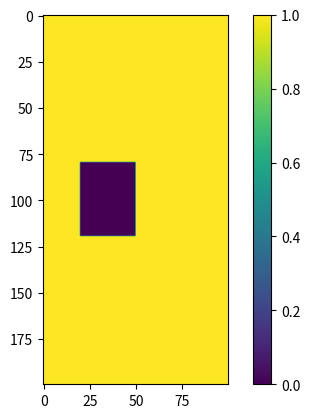
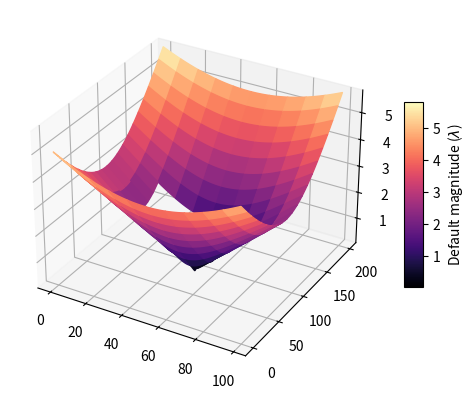

Reproduce these figures in Python, in order.
# -*- coding: utf-8 -*-
"""*hariharan_algorithm.py* file.

This file is attached to a 1st year of engineer training labwork in photonics.

.. note:: LEnsE - Institut d'Optique - version 1.0

.. moduleauthor:: Dorian Mendes (Promo 2026) <dorian.mendes@institutoptique.fr>

"""

import numpy as np
from matplotlib import pyplot as plt
from matplotlib import cm
from matplotlib import colors


def hariharan_algorithm(intensity: list[np.ndarray], mask: np.ndarray = None) -> np.ndarray:
    """
    Apply the Hariharan phase demodulation algorithm to a set of intensity measurements.

    Parameters
    ----------
    intensity : list[np.ndarray]
        First intensity measurement, I_1 = I_0 * (1 + C * cos(phi)).
        Second intensity measurement, I_2 = I_0 * (1 + C * cos(phi + π/2)).
        Third intensity measurement, I_3 = I_0 * (1 + C * cos(phi + π)).
        Fourth intensity measurement, I_4 = I_0 * (1 + C * cos(phi + 3π/2)).
        Fifth intensity measurement, I_5 = I_0 * (1 + C * cos(phi + 2π)).

    Returns
    -------
    np.ndarray
        The demodulated phase phi array.

    Notes
    -----
    This function calculates the demodulated phase using the Hariharan algorithm, which is a method for phase recovery in interferometry.

    The five intensity measurements are taken with phase shifts of π/2 between them, specifically:
    - I_1 = I_0(1 + C * cos(phi))
    - I_2 = I_0(1 + C * cos(phi + pi/2))
    - I_3 = I_0(1 + C * cos(phi + pi))
    - I_4 = I_0(1 + C * cos(phi + 3*pi/2))
    - I_5 = I_0(1 + C * cos(phi + 2*pi))

    The returned phase values are in radians.

    This algorithm was originally published in:
    P. Hariharan, B. F. Oreb, and T. Eiju, "Digital phase-shifting interferometry: a simple error-compensating phase calculation algorithm," Appl. Opt. 26, 2504-2506 (1987).
    Available at: https://opg.optica.org/ao/fulltext.cfm?uri=ao-26-13-2504&id=168363
    """
    num = 2 * (intensity[3] - intensity[1])
    denum = 2 * intensity[2] - intensity[4] - intensity[0]
    if mask is not None:
        return np.arctan2(num, denum) * mask
    else:
        return np.arctan2(num, denum)


def display_3D_surface(Z: np.ndarray, mask: np.ndarray = None, size: int = 25, title: str = ''):
    """Display a 3D surface."""
    # Array for displaying data on 3D projection
    x = np.arange(Z.shape[1])
    y = np.arange(Z.shape[0])
    X, Y = np.meshgrid(x, y)

    # Display of the surface
    fig = plt.figure()
    ax = fig.add_subplot(111, projection='3d')
    # [400:1200, 750:1900]
    if mask is not None:
        ZZ = np.ma.masked_array(Z, mask=~mask)
        max_ZZ = ZZ.max()
        min_ZZ = ZZ.min()
        norm = colors.Normalize(vmin=min_ZZ, vmax=max_ZZ)
        color_map = cm.magma(norm(Z))
        color_map[..., -1] = np.where(mask == 0, 0, 1)
        surface = ax.plot_surface(X, Y, Z, facecolors=color_map, shade=False,
                                  rstride=size, cstride=size)
        ax.set_zlim(min_ZZ, max_ZZ)
        mappable = cm.ScalarMappable(norm=norm, cmap='magma')
        mappable.set_array(Z)
        cbar = fig.colorbar(mappable, ax=ax, shrink=0.5, aspect=10)
    else:
        surface = ax.plot_surface(X, Y, Z, cmap='magma', shade=False,
                                  rstride=size, cstride=size)
        cbar = fig.colorbar(surface, ax=ax, shrink=0.5, aspect=10)
    ax.set_title(title)

    cbar.set_label(r'Default magnitude ($\lambda$)')
    plt.show()


if __name__ == '__main__':
    X = np.linspace(-3, 3, 100)
    Y = np.linspace(-4, 5, 200)
    X, Y = np.meshgrid(X, Y)
    Z = np.sqrt(X ** 2 + Y ** 2)

    mask = np.zeros_like(Z)
    mask[80:120, 20:50] = 1
    mask = mask < 0.5

    plt.figure()
    plt.imshow(mask)
    plt.colorbar()

    display_3D_surface(Z, mask, size=10)
